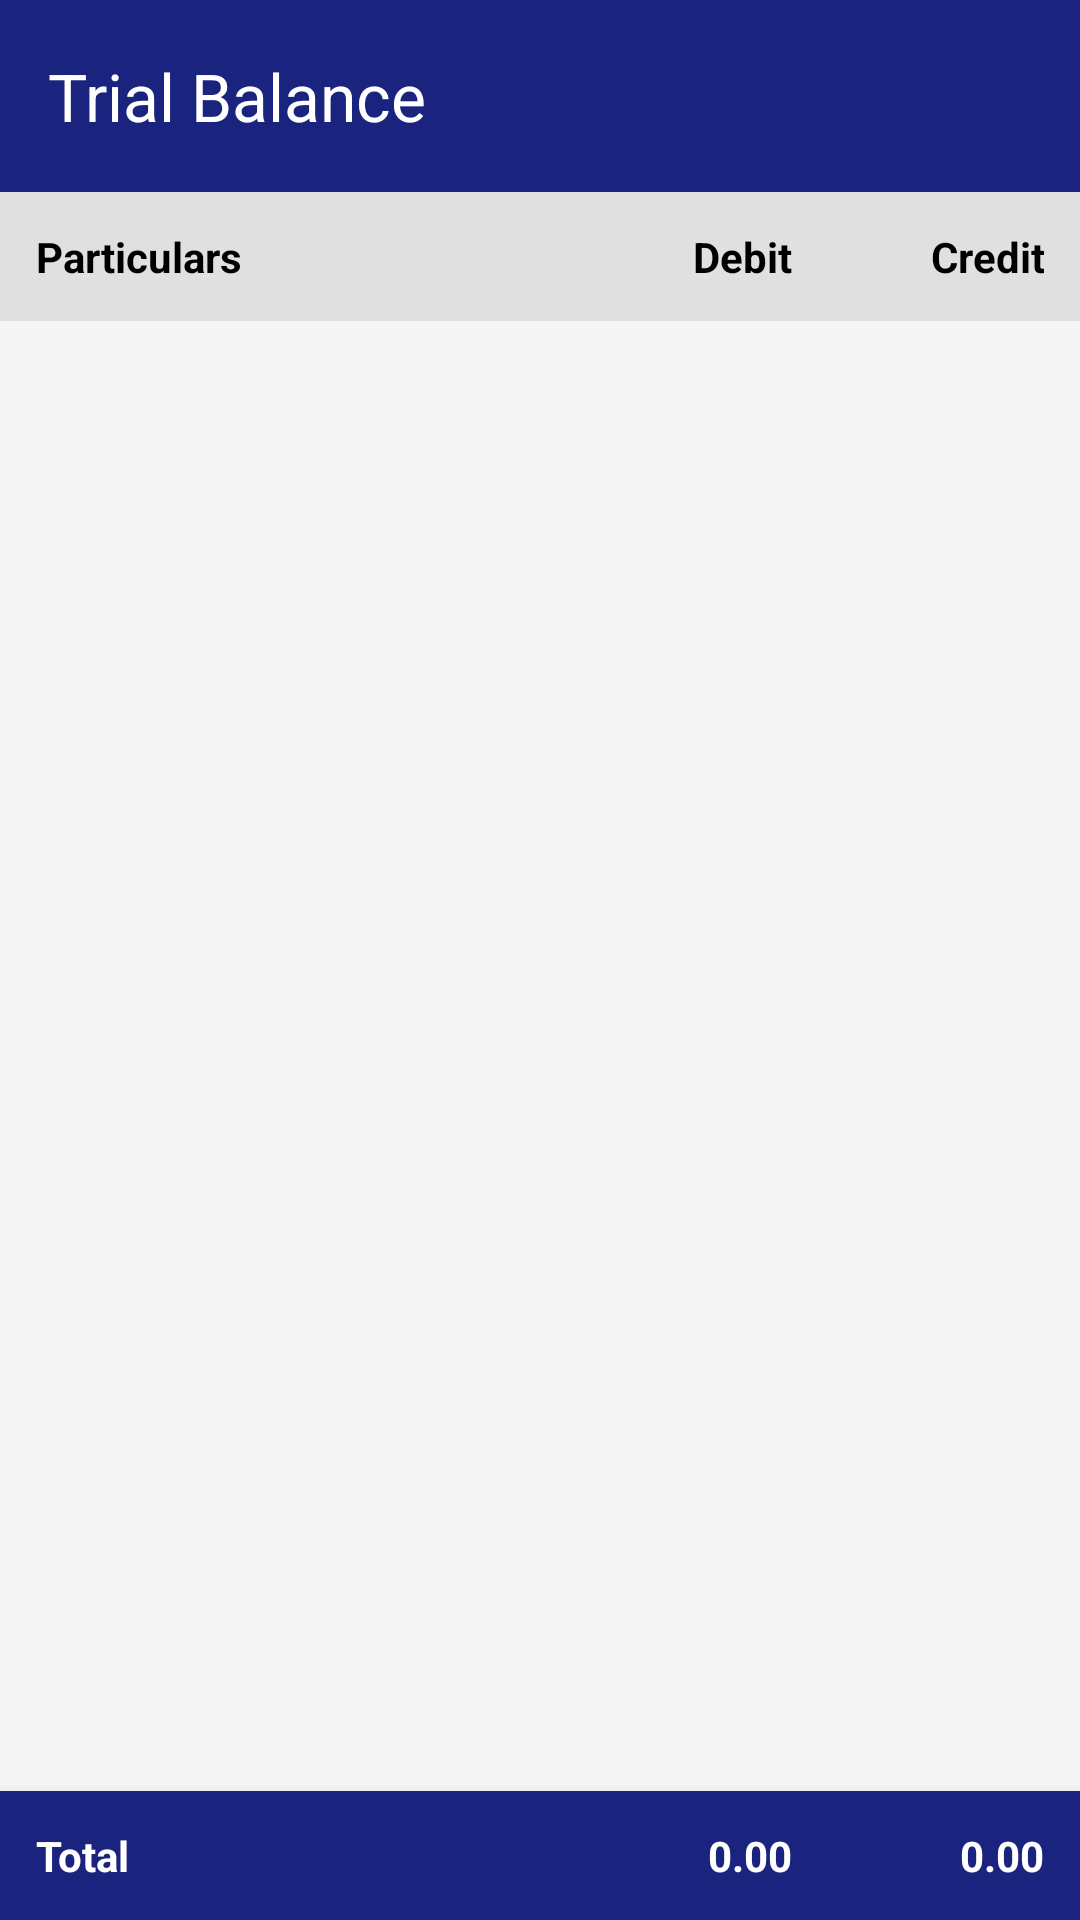

Reconstruct the res/layout file that produces this screen, plus the resources it refers to.
<!-- AndroidManifest.xml: application theme Theme.TellyMobile -->
<!-- res/layout/activity_trial_balance.xml -->
<?xml version="1.0" encoding="utf-8"?>
<LinearLayout xmlns:android="http://schemas.android.com/apk/res/android"
    xmlns:app="http://schemas.android.com/apk/res-auto"
    android:layout_width="match_parent"
    android:layout_height="match_parent"
    android:orientation="vertical"
    android:background="#F5F5F5">

    <com.google.android.material.appbar.MaterialToolbar
        android:id="@+id/topAppBar"
        android:layout_width="match_parent"
        android:layout_height="?attr/actionBarSize"
        android:background="?attr/colorPrimary"
        app:title="Trial Balance"
        app:titleTextColor="@android:color/white"
        app:navigationIcon="@drawable/ic_arrow_back" />

    

    
    <LinearLayout
        android:layout_width="match_parent"
        android:layout_height="wrap_content"
        android:orientation="horizontal"
        android:padding="12dp"
        android:background="#E0E0E0">

        <TextView
            android:layout_width="0dp"
            android:layout_height="wrap_content"
            android:layout_weight="2"
            android:text="Particulars"
            android:textStyle="bold"
            android:textColor="@android:color/black" />

        <TextView
            android:layout_width="0dp"
            android:layout_height="wrap_content"
            android:layout_weight="1"
            android:gravity="end"
            android:text="Debit"
            android:textStyle="bold"
            android:textColor="@android:color/black" />

        <TextView
            android:layout_width="0dp"
            android:layout_height="wrap_content"
            android:layout_weight="1"
            android:gravity="end"
            android:text="Credit"
            android:textStyle="bold"
            android:textColor="@android:color/black" />

    </LinearLayout>

    <androidx.recyclerview.widget.RecyclerView
        android:id="@+id/rvTrialBalance"
        android:layout_width="match_parent"
        android:layout_height="0dp"
        android:layout_weight="1"
        android:padding="4dp"
        app:layoutManager="androidx.recyclerview.widget.LinearLayoutManager" />

    
    <LinearLayout
        android:layout_width="match_parent"
        android:layout_height="wrap_content"
        android:orientation="horizontal"
        android:padding="12dp"
        android:background="?attr/colorPrimary"
        android:elevation="8dp">

        <TextView
            android:layout_width="0dp"
            android:layout_height="wrap_content"
            android:layout_weight="2"
            android:text="Total"
            android:textStyle="bold"
            android:textColor="@android:color/white" />

        <TextView
            android:id="@+id/tvTotalDebit"
            android:layout_width="0dp"
            android:layout_height="wrap_content"
            android:layout_weight="1"
            android:gravity="end"
            android:text="0.00"
            android:textStyle="bold"
            android:textColor="@android:color/white" />

        <TextView
            android:id="@+id/tvTotalCredit"
            android:layout_width="0dp"
            android:layout_height="wrap_content"
            android:layout_weight="1"
            android:gravity="end"
            android:text="0.00"
            android:textStyle="bold"
            android:textColor="@android:color/white" />

    </LinearLayout>

</LinearLayout>
<!-- resources referenced by this layout -->
<resources>
  <style name="Theme.TellyMobile" parent="Base.Theme.TellyMobile" />
  <style name="Base.Theme.TellyMobile" parent="Theme.Material3.DayNight.NoActionBar">
          
          <item name="colorPrimary">@color/primary</item>
          <item name="colorPrimaryVariant">@color/primary_variant</item>
          <item name="colorSecondary">@color/secondary</item>
          <item name="colorSecondaryVariant">@color/secondary_variant</item>
          <item name="android:colorBackground">@color/background</item>
          <item name="colorSurface">@color/surface</item>
          <item name="colorError">@color/error</item>
          
          <item name="colorOnPrimary">@color/on_primary</item>
          <item name="colorOnSecondary">@color/on_secondary</item>
          <item name="colorOnBackground">@color/on_background</item>
          <item name="colorOnSurface">@color/on_surface</item>
          <item name="colorOnError">@color/on_error</item>
          
          
          <item name="android:statusBarColor">?attr/colorPrimaryVariant</item>
      </style>
  <color name="primary">#1A237E</color>
  <color name="primary_variant">#0D1240</color>
  <color name="secondary">#007AFF</color>
  <color name="secondary_variant">#0056B3</color>
  <color name="background">#F8F9FA</color>
  <color name="surface">#FFFFFF</color>
  <color name="error">#D32F2F</color>
  <color name="on_primary">#FFFFFF</color>
  <color name="on_secondary">#000000</color>
  <color name="on_background">#000000</color>
  <color name="on_surface">#000000</color>
  <color name="on_error">#FFFFFF</color>
</resources>
